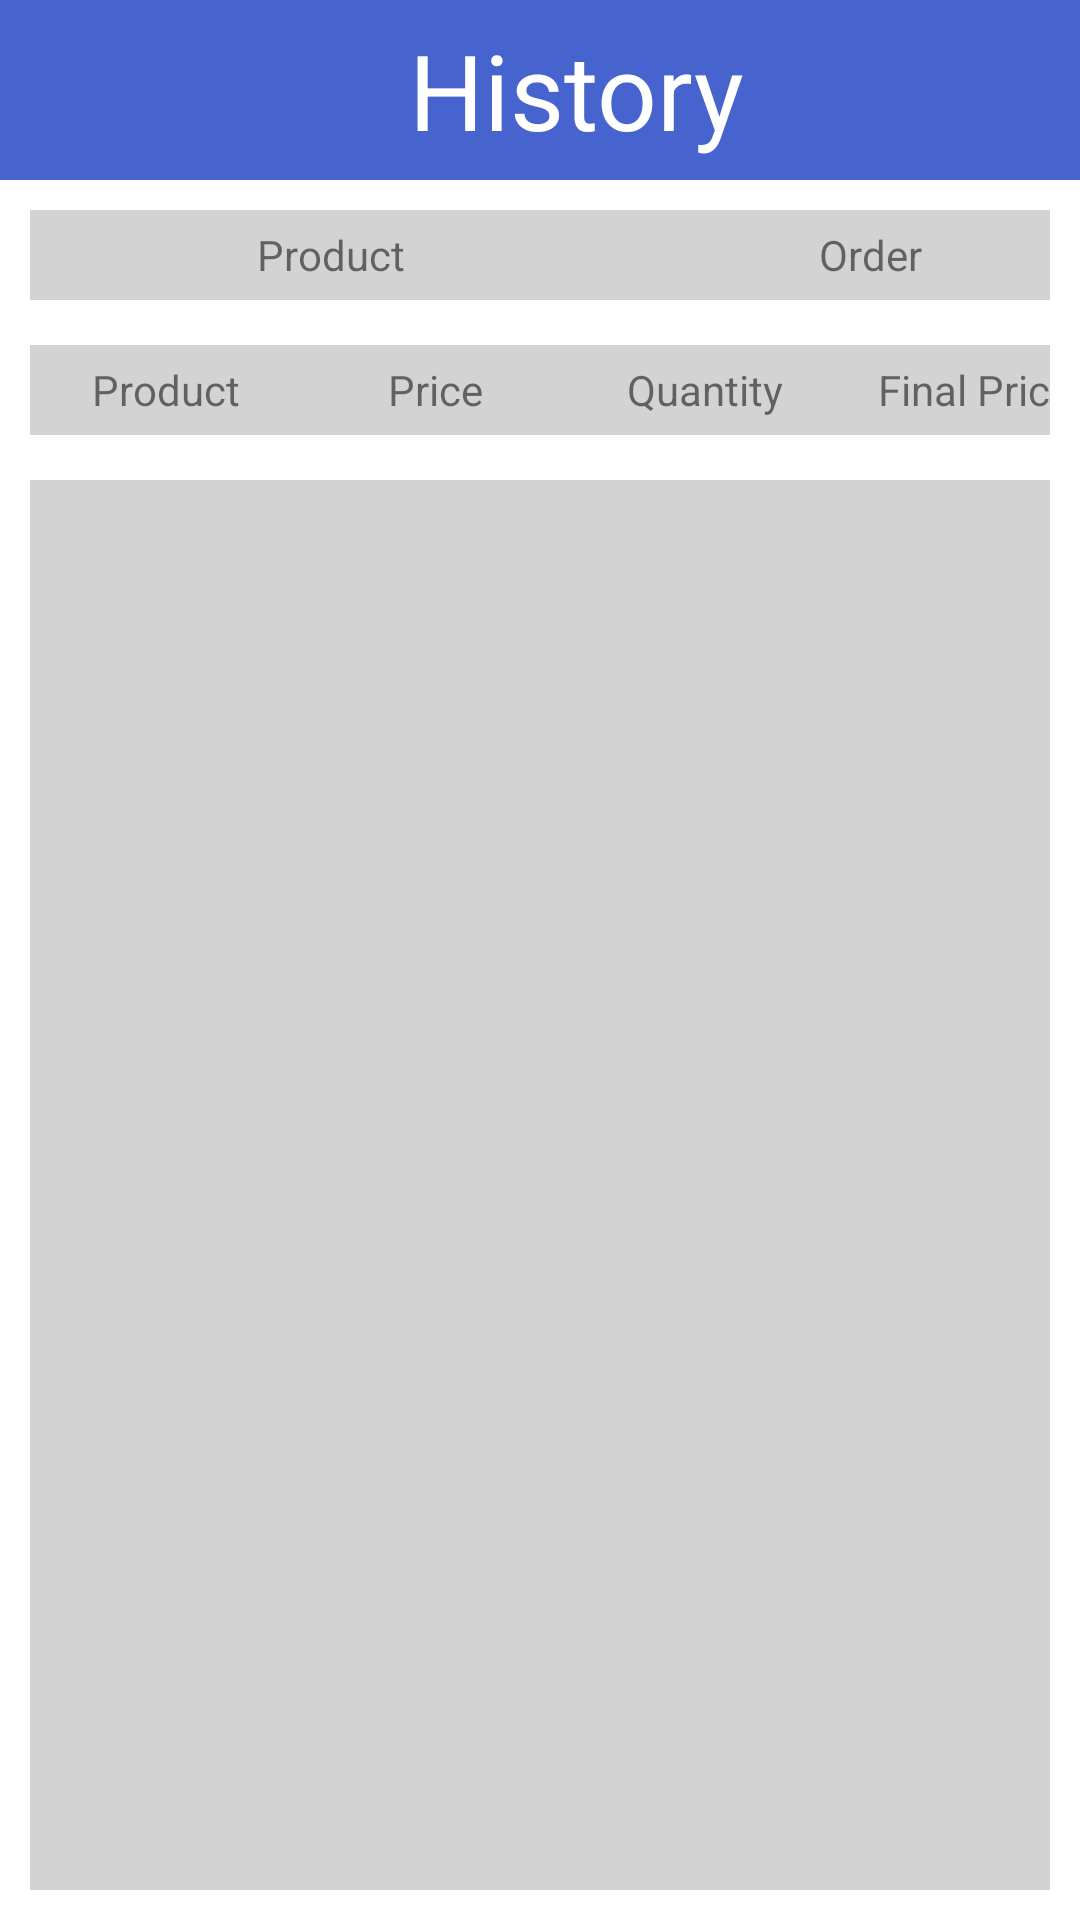

This screen was rendered from an Android layout file. Write that file and the resources it references.
<!-- AndroidManifest.xml: application theme AppTheme -->
<!-- res/layout/activity_history.xml -->
<?xml version="1.0" encoding="utf-8"?>
<LinearLayout xmlns:android="http://schemas.android.com/apk/res/android"
    xmlns:app="http://schemas.android.com/apk/res-auto"
    xmlns:tools="http://schemas.android.com/tools"
    android:layout_width="match_parent"
    android:layout_height="match_parent"
    android:orientation="vertical"
    tools:context="com.example.mikez.festpaycustomer.HistoryActivity">

    <LinearLayout
        android:layout_width="match_parent"
        android:layout_height="60dp"
        android:background="@color/colorBlue"
        android:orientation="horizontal">

        <ImageView
            android:id="@+id/history_button_back"
            android:layout_width="50dp"
            android:layout_height="50dp"
            android:layout_gravity="center"
            android:layout_marginLeft="2dp"
            android:src="@drawable/button_back_white" />

        <TextView
            android:layout_width="200dp"
            android:layout_height="60dp"
            android:layout_marginLeft="40dp"
            android:gravity="center"
            android:text="History"
            android:textColor="@color/colorWhite"
            android:textSize="35dp" />
    </LinearLayout>

    <LinearLayout
        android:layout_width="match_parent"
        android:layout_height="match_parent"
        android:orientation="vertical"
        android:padding="10dp">

        <LinearLayout
            android:layout_width="match_parent"
            android:layout_height="30dp"
            android:background="@color/colorGray"
            android:orientation="horizontal">

            <TextView
                android:layout_width="200dp"
                android:layout_height="30dp"
                android:gravity="center"
                android:text="Product"

                />

            <TextView
                android:layout_width="160dp"
                android:layout_height="30dp"
                android:layout_gravity="center"
                android:gravity="center"
                android:text="Order" />
        </LinearLayout>

        <LinearLayout
            android:layout_width="match_parent"
            android:layout_height="30dp"
            android:layout_marginTop="15dp"
            android:background="@color/colorGray"
            android:orientation="horizontal">

            <TextView
                android:layout_width="90dp"
                android:layout_height="30dp"
                android:gravity="center"
                android:text="Product" />

            <TextView
                android:layout_width="90dp"
                android:layout_height="30dp"
                android:gravity="center"
                android:text="Price" />

            <TextView
                android:layout_width="90dp"
                android:layout_height="30dp"
                android:gravity="center"
                android:text="Quantity" />

            <TextView
                android:layout_width="90dp"
                android:layout_height="30dp"
                android:gravity="center"
                android:text="Final Price" />

        </LinearLayout>

        <LinearLayout
            android:layout_width="match_parent"
            android:layout_height="match_parent"
            android:layout_marginTop="15dp"
            android:background="@color/colorGray"
            android:orientation="vertical">

            <android.support.v7.widget.RecyclerView
                android:id="@+id/history_recycler_view"
                android:layout_width="match_parent"
                android:layout_height="match_parent">

            </android.support.v7.widget.RecyclerView>
        </LinearLayout>
    </LinearLayout>

</LinearLayout>
<!-- resources referenced by this layout -->
<resources>
  <color name="colorBlue">#4663CE</color>
  <color name="colorGray">#d3d3d3</color>
  <color name="colorWhite">#FFFFFF</color>
</resources>
